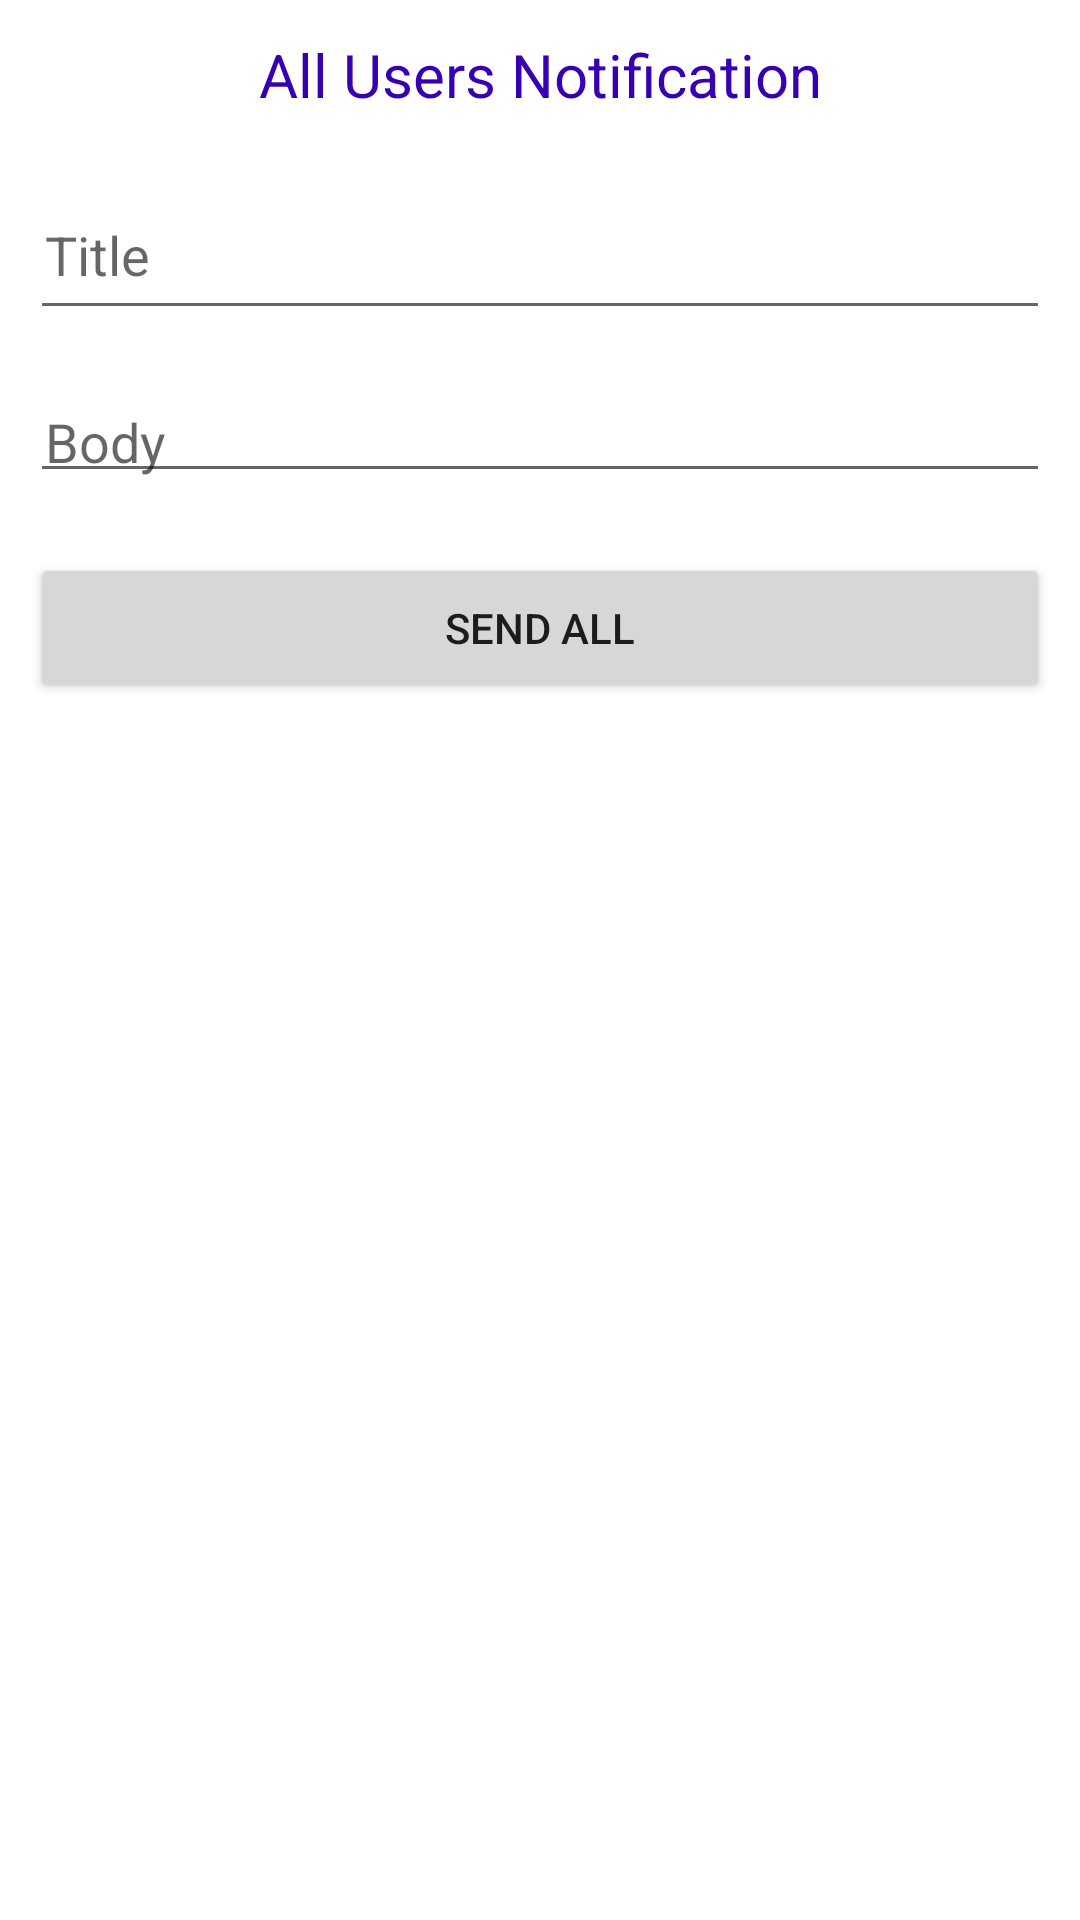

Write the Android layout XML for this screen, with the resource values it uses.
<!-- AndroidManifest.xml: application theme Theme.ODSTest12 -->
<!-- res/layout/activity_all_notification.xml -->
<?xml version="1.0" encoding="utf-8"?>
<LinearLayout xmlns:android="http://schemas.android.com/apk/res/android"
    xmlns:app="http://schemas.android.com/apk/res-auto"
    xmlns:tools="http://schemas.android.com/tools"
    android:layout_width="match_parent"
    android:layout_height="match_parent"
    android:orientation="vertical"
    tools:context=".AllNotificationActivity">

    <TextView
        android:layout_width="match_parent"
        android:layout_height="50dp"
        android:text="All Users Notification"
        android:gravity="center"
        android:textSize="20sp"
        android:textColor="@color/purple_700"/>

    <EditText
        android:layout_width="match_parent"
        android:layout_height="50dp"
        android:hint="Title"
        android:padding="5dp"
        android:layout_margin="10dp"
        android:id="@+id/edt_title"/>
    <EditText
        android:layout_width="match_parent"
        android:layout_height="wrap_content"
        android:padding="5dp"
        android:hint="Body"
        android:layout_margin="10dp"
        android:id="@+id/edt_body"/>

    <Button
        android:layout_width="match_parent"
        android:layout_height="50dp"
        android:layout_margin="10dp"
        android:text="Send All"
        android:onClick="sendAll"/>

</LinearLayout>
<!-- resources referenced by this layout -->
<resources>
  <style name="Theme.ODSTest12" parent="Theme.MaterialComponents.DayNight.DarkActionBar">
          
          <item name="colorPrimary">@color/purple_500</item>
          <item name="colorPrimaryVariant">@color/purple_700</item>
          <item name="colorOnPrimary">@color/white</item>
          
          <item name="colorSecondary">@color/teal_200</item>
          <item name="colorSecondaryVariant">@color/teal_700</item>
          <item name="colorOnSecondary">@color/black</item>
          
          <item name="android:statusBarColor" tools:targetApi="l">?attr/colorPrimaryVariant</item>
          
      </style>
  <!-- not gathered from this repository: default colours our renderer supplied (Android Studio template values) -->
  <color name="purple_500">#FF6200EE</color>
  <color name="purple_700">#FF3700B3</color>
  <color name="teal_200">#FF03DAC5</color>
  <color name="teal_700">#FF018786</color>
  <color name="black">#FF000000</color>
  <color name="white">#FFFFFFFF</color>
</resources>
